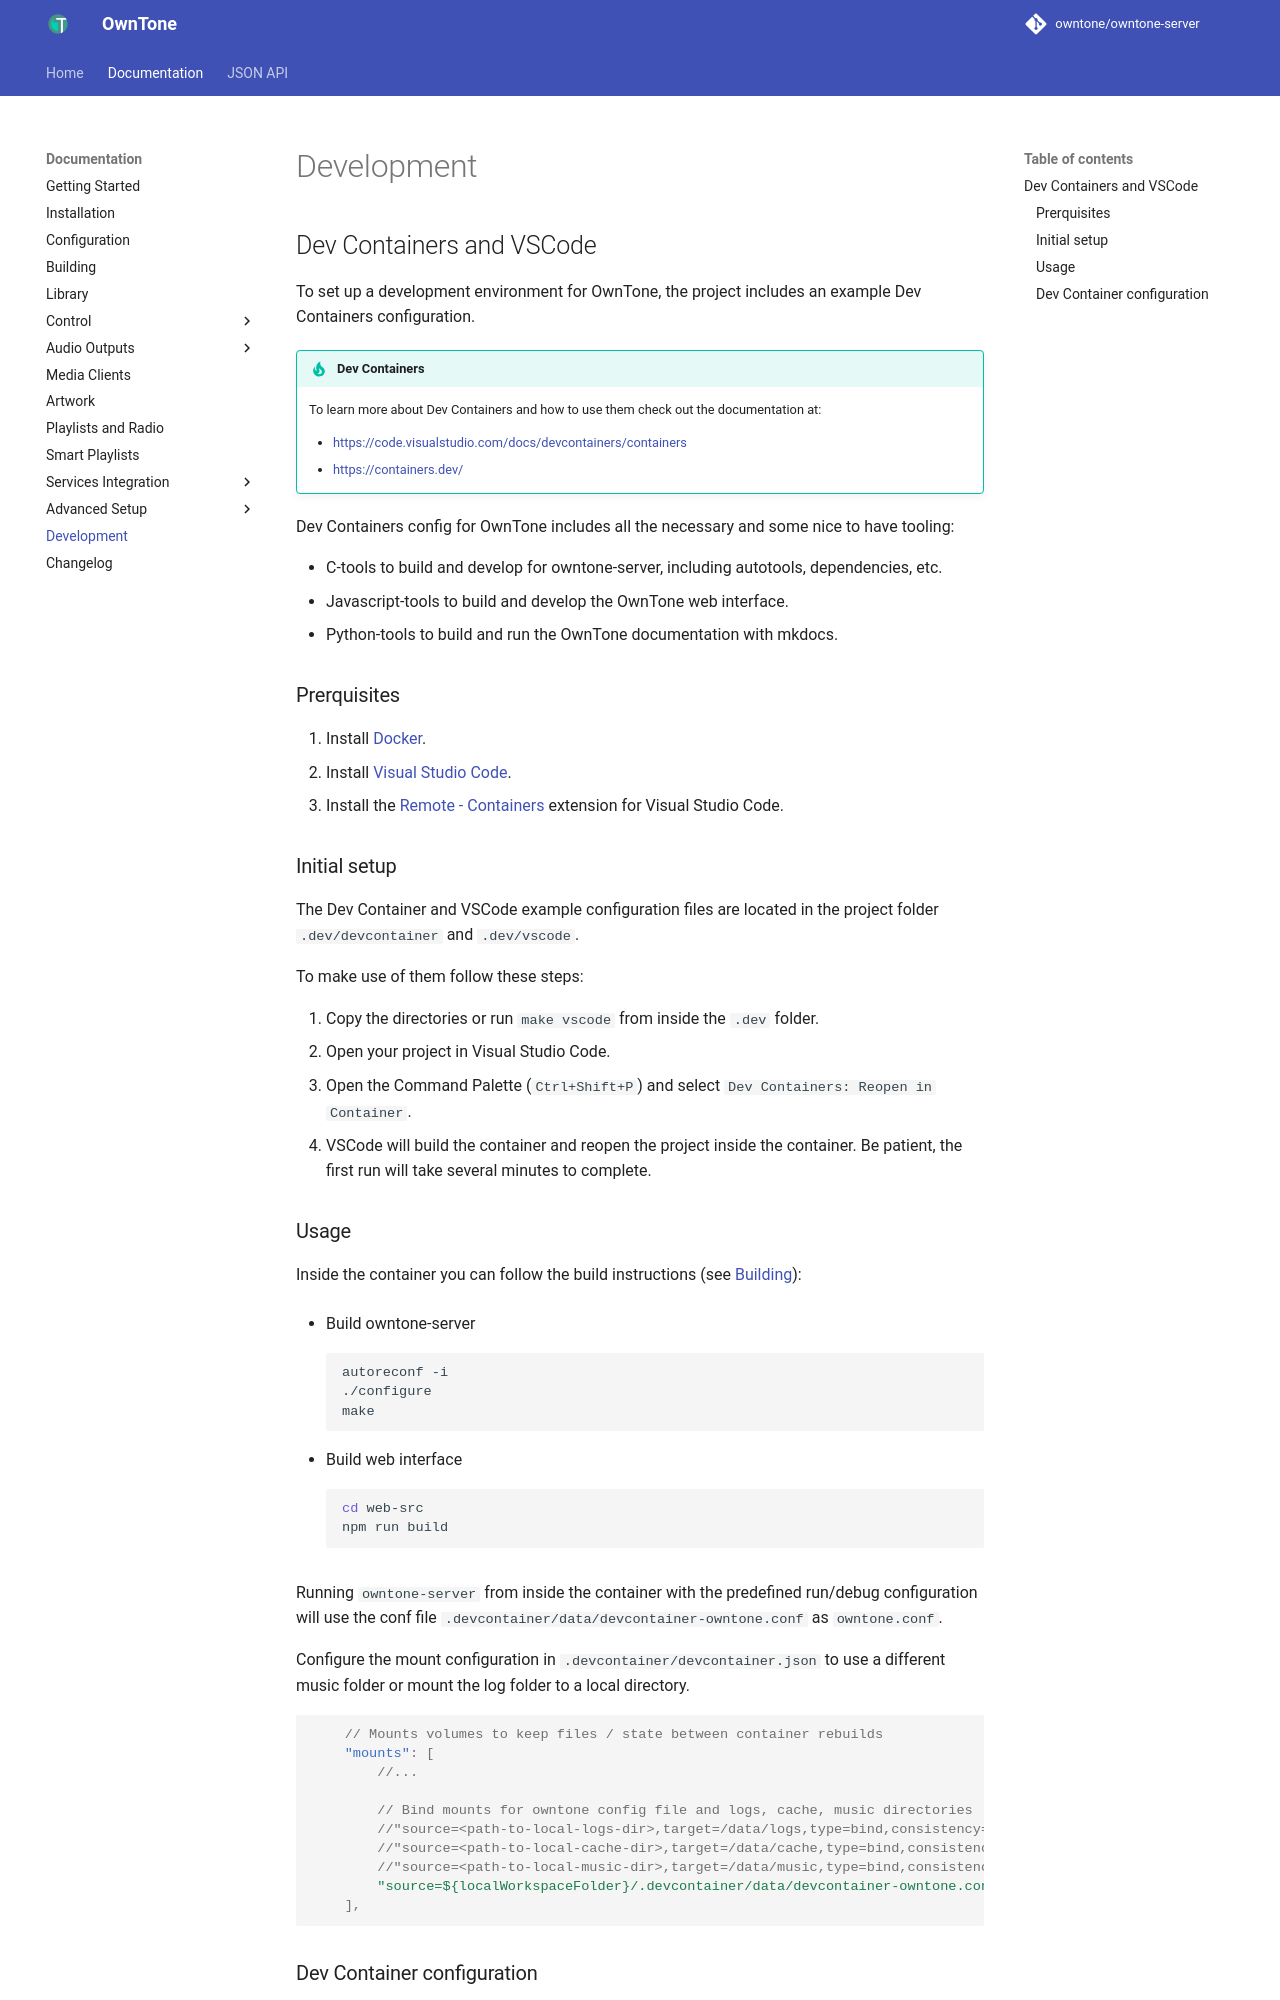

repository: owntone/owntone-server · page: development/index.html · generator: jekyll

# Development

## Dev Containers and VSCode

To set up a development environment for OwnTone, the project includes an example Dev Containers configuration.

!!! tip "Dev Containers"
    To learn more about Dev Containers and how to use them check out the documentation at:

    - <https://code.visualstudio.com/docs/devcontainers/containers>
    - <https://containers.dev/>

Dev Containers config for OwnTone includes all the necessary and some nice to have tooling:

- C-tools to build and develop for owntone-server, including autotools, dependencies, etc.
- Javascript-tools to build and develop the OwnTone web interface.
- Python-tools to build and run the OwnTone documentation with mkdocs.

### Prerquisites

1. Install [Docker](https://www.docker.com/get-started).
2. Install [Visual Studio Code](https://code.visualstudio.com/).
3. Install the [Remote - Containers](https://marketplace.visualstudio.com/items?itemName=ms-vscode-remote.remote-containers) extension for Visual Studio Code.

### Initial setup

The Dev Container and VSCode example configuration files are located in the project folder `.dev/devcontainer` and `.dev/vscode`.

To make use of them follow these steps:

1. Copy the directories or run `make vscode` from inside the `.dev` folder.
2. Open your project in Visual Studio Code.
3. Open the Command Palette (`Ctrl+Shift+P`) and select `Dev Containers: Reopen in Container`.
4. VSCode will build the container and reopen the project inside the container.
   Be patient, the first run will take several minutes to complete.

### Usage

Inside the container you can follow the build instructions (see [Building](building.md)):

- Build owntone-server

    ```bash
    autoreconf -i
    ./configure
    make
    ```

- Build web interface

    ```bash
    cd web-src
    npm run build
    ```

Running `owntone-server` from inside the container with the predefined run/debug configuration will
use the conf file `.devcontainer/data/devcontainer-owntone.conf` as `owntone.conf`.

Configure the mount configuration in `.devcontainer/devcontainer.json` to use a different music folder
or mount the log folder to a local directory.

```json
    // Mounts volumes to keep files / state between container rebuilds
    "mounts": [
        //...

        // Bind mounts for owntone config file and logs, cache, music directories
        //"source=<path-to-local-logs-dir>,target=/data/logs,type=bind,consistency=cached",
        //"source=<path-to-local-cache-dir>,target=/data/cache,type=bind,consistency=cached",
        //"source=<path-to-local-music-dir>,target=/data/music,type=bind,consistency=cached",
        "source=${localWorkspaceFolder}/.devcontainer/data/devcontainer-owntone.conf,target=/data/conf/owntone.conf,type=bind,consistency=cached"
    ],
```
